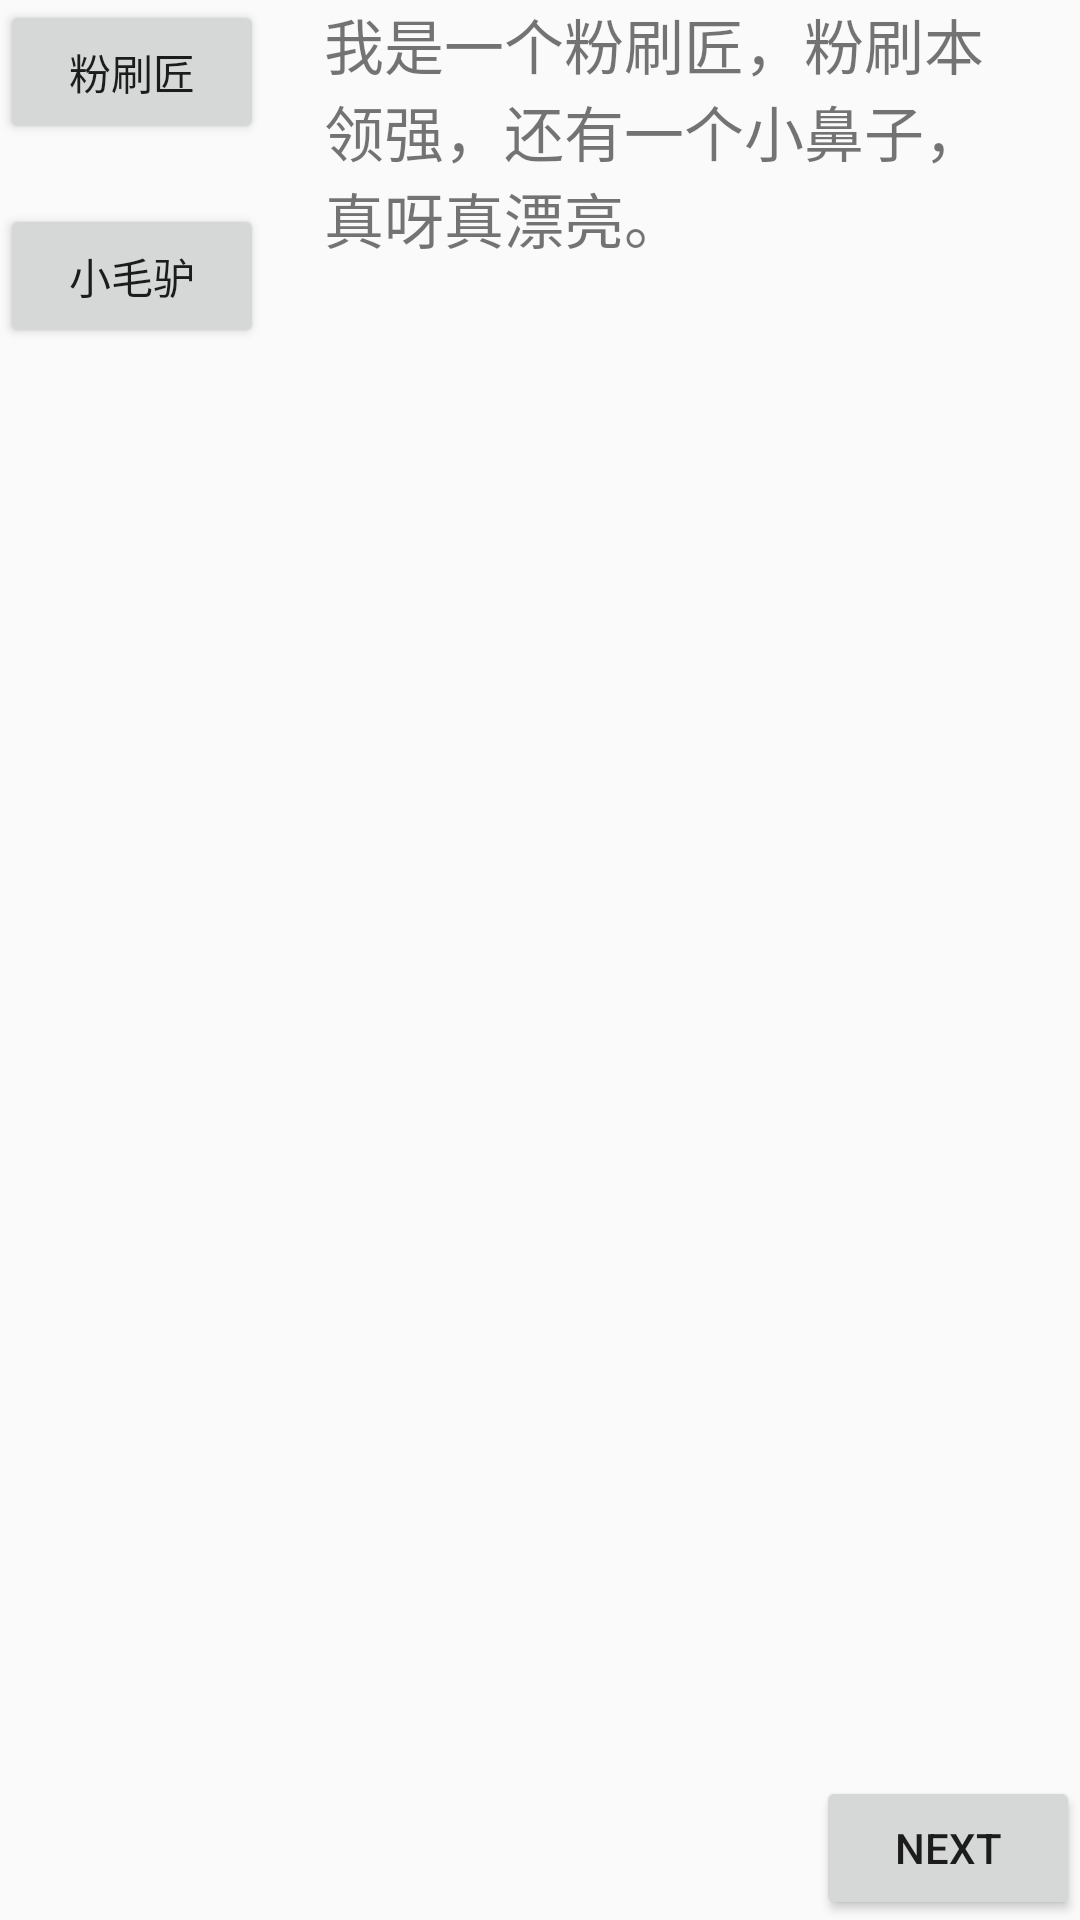

Layout XML and referenced resources for this Android screen:
<!-- AndroidManifest.xml: application theme BaseTheme -->
<!-- res/layout/activity_axis.xml -->
<?xml version="1.0" encoding="utf-8"?>
<androidx.constraintlayout.widget.ConstraintLayout xmlns:android="http://schemas.android.com/apk/res/android"
        xmlns:app="http://schemas.android.com/apk/res-auto"
        xmlns:tools="http://schemas.android.com/tools"
        android:id="@+id/container"
        android:layout_width="match_parent"
        android:layout_height="match_parent"
        android:transitionGroup="true"
        tools:context=".material.axis.AxisActivity">

    <Button
            android:id="@+id/btn_first"
            android:layout_width="wrap_content"
            android:layout_height="wrap_content"
            android:text="粉刷匠"
            app:layout_constraintLeft_toLeftOf="parent"
            app:layout_constraintTop_toTopOf="parent" />

    <Button
            android:id="@+id/btn_second"
            android:layout_width="wrap_content"
            android:layout_height="wrap_content"
            android:layout_marginTop="20dp"
            android:text="小毛驴"
            app:layout_constraintLeft_toLeftOf="parent"
            app:layout_constraintTop_toBottomOf="@id/btn_first" />

    <FrameLayout
            android:layout_width="0dp"
            android:layout_height="match_parent"
            android:paddingLeft="20dp"
            android:paddingRight="20dp"
            app:layout_constraintLeft_toRightOf="@id/btn_first"
            app:layout_constraintRight_toRightOf="parent"
            app:layout_constraintTop_toTopOf="parent">

        <TextView
                android:id="@+id/text_first"
                android:layout_width="match_parent"
                android:layout_height="match_parent"
                android:text="我是一个粉刷匠，粉刷本领强，还有一个小鼻子，真呀真漂亮。"
                android:textSize="20sp" />

        <TextView
                android:id="@+id/text_second"
                android:layout_width="match_parent"
                android:layout_height="match_parent"
                android:text="我有一只小毛驴我从来也不骑，有一天我心血来潮骑它去赶集，我手里拿着小皮鞭真呀真得意，不知怎么哗啦啦的落了一身泥。"
                android:textSize="20sp"
                android:visibility="gone" />

    </FrameLayout>

    <Button
            android:id="@+id/btn_next"
            android:layout_width="wrap_content"
            android:layout_height="wrap_content"
            android:text="next"
            app:layout_constraintBottom_toBottomOf="parent"
            app:layout_constraintRight_toRightOf="parent" />

</androidx.constraintlayout.widget.ConstraintLayout>
<!-- resources referenced by this layout -->
<resources>
  <style name="BaseTheme" parent="AppTheme">
          <item name="android:windowActivityTransitions">true</item>
          <item name="android:windowEnterTransition">@android:transition/explode</item>
          <item name="android:windowExitTransition">@android:transition/slide_left</item>
          <item name="android:windowSharedElementEnterTransition">@transition/change_image_transform</item>
          <item name="android:windowSharedElementExitTransition">@transition/change_image_transform</item>
      </style>
  <style name="AppTheme" parent="Theme.AppCompat.Light.DarkActionBar">
          
          <item name="colorPrimary">@color/colorPrimary</item>
          <item name="colorPrimaryDark">@color/colorPrimaryDark</item>
          <item name="colorAccent">@color/colorAccent</item>
      </style>
  <!-- not gathered from this repository: default colours our renderer supplied (Android Studio template values) -->
  <color name="colorPrimary">#FF6200EE</color>
  <color name="colorPrimaryDark">#FF3700B3</color>
  <color name="colorAccent">#FF03DAC5</color>
</resources>
